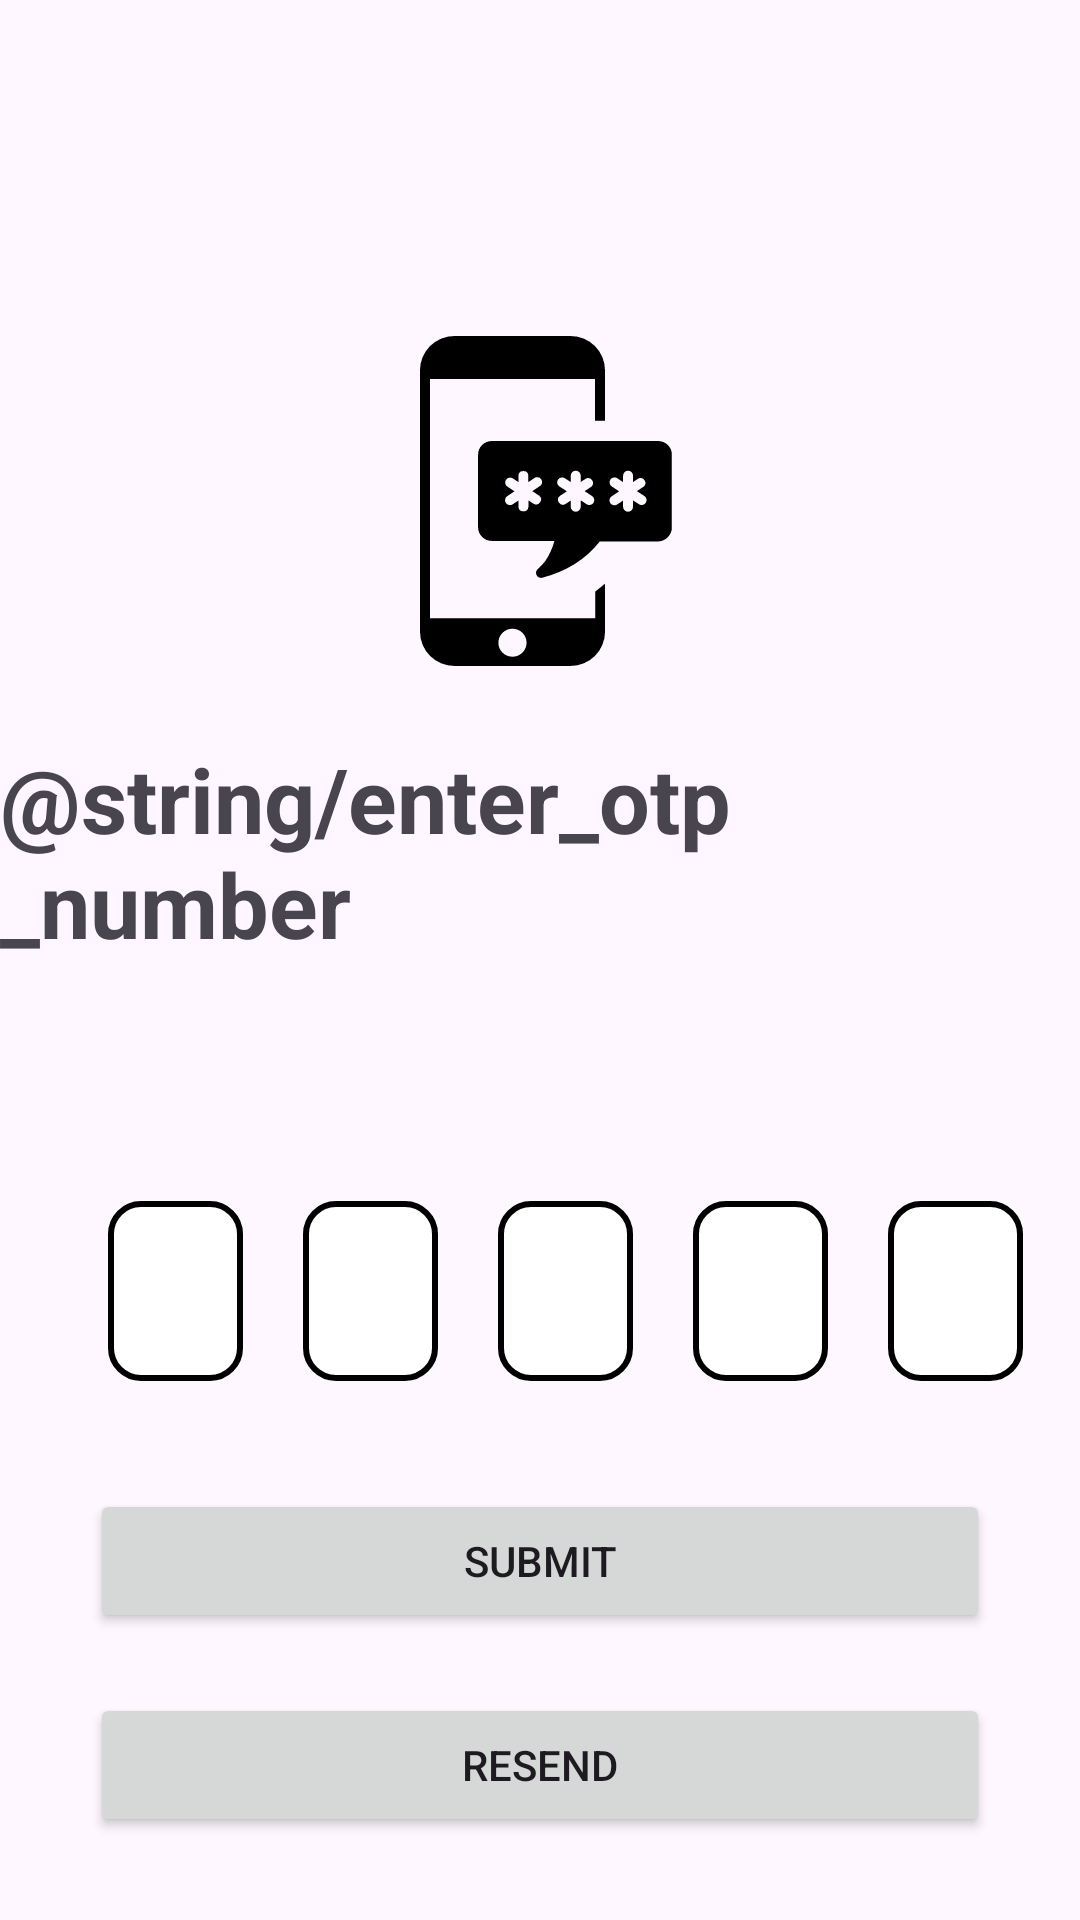

Here is an Android app screen rendered from its layout file. Give the layout XML and the strings, colors and styles it references.
<!-- AndroidManifest.xml: application theme Theme.MyGenAI -->
<!-- res/layout/fragment_otp_enter.xml -->
<?xml version="1.0" encoding="utf-8"?>
<layout>
    <data>
        <variable
            name="phone_number"
            type="String" />
    </data>
<androidx.constraintlayout.widget.ConstraintLayout xmlns:android="http://schemas.android.com/apk/res/android"
    xmlns:app="http://schemas.android.com/apk/res-auto"
    xmlns:tools="http://schemas.android.com/tools"
    android:layout_width="match_parent"
    android:layout_height="match_parent"
    tools:context=".ui.userauthenticate.phonenumberauthenticate.OtpEnterFragment">

    <EditText
        android:id="@+id/otp6"
        android:maxLength="1"
        android:inputType="number"
        android:layout_width="45dp"
        android:layout_height="60dp"
        android:layout_marginStart="20dp"
        android:layout_marginTop="36dp"
        android:background="@drawable/oval_background"
        android:gravity="center"
        android:textColor="?attr/colorAccent"
        android:textSize="20sp"
        app:layout_constraintStart_toEndOf="@+id/otp5"
        app:layout_constraintTop_toBottomOf="@+id/enter_otp_number_subheading"
        tools:text="0" />

    <EditText
        android:id="@+id/otp5"
        android:maxLength="1"
        android:inputType="number"
        android:layout_width="45dp"
        android:layout_height="60dp"
        android:layout_marginStart="20dp"
        android:layout_marginTop="36dp"
        android:background="@drawable/oval_background"
        android:gravity="center"
        android:textColor="?attr/colorAccent"
        android:textSize="20sp"
        app:layout_constraintStart_toEndOf="@+id/otp4"
        app:layout_constraintTop_toBottomOf="@+id/enter_otp_number_subheading"
        tools:text="0" />

    <EditText
        android:id="@+id/otp4"
        android:maxLength="1"
        android:inputType="number"
        android:layout_width="45dp"
        android:layout_height="60dp"
        android:layout_marginStart="20dp"
        android:layout_marginTop="36dp"
        android:background="@drawable/oval_background"
        android:gravity="center"
        android:textColor="?attr/colorAccent"
        android:textSize="20sp"
        app:layout_constraintStart_toEndOf="@+id/otp3"
        app:layout_constraintTop_toBottomOf="@+id/enter_otp_number_subheading"
        tools:text="0" />

    <EditText
        android:id="@+id/otp3"
        android:maxLength="1"
        android:inputType="number"
        android:layout_width="45dp"
        android:layout_height="60dp"
        android:layout_marginStart="20dp"
        android:layout_marginTop="36dp"
        android:background="@drawable/oval_background"
        android:gravity="center"
        android:textSize="20sp"
        android:textColor="?attr/colorAccent"
        app:layout_constraintStart_toEndOf="@+id/otp2"
        app:layout_constraintTop_toBottomOf="@+id/enter_otp_number_subheading"
        tools:text="0" />

    <EditText
        android:id="@+id/otp2"
        android:maxLength="1"
        android:layout_width="45dp"
        android:inputType="number"
        android:layout_height="60dp"
        android:layout_marginStart="20dp"
        android:layout_marginTop="36dp"
        android:background="@drawable/oval_background"
        android:gravity="center"
        android:textColor="?attr/colorAccent"
        android:textSize="20sp"
        app:layout_constraintStart_toEndOf="@+id/otp1"
        app:layout_constraintTop_toBottomOf="@+id/enter_otp_number_subheading"
        tools:text="0" />

    <ImageView
        android:id="@+id/otp_icon"
        android:layout_width="106dp"
        android:layout_height="110dp"
        android:layout_marginTop="112dp"
        android:src="@drawable/otp_icon"
        app:tint="?attr/colorOnSecondary"
        app:layout_constraintEnd_toEndOf="parent"
        app:layout_constraintHorizontal_bias="0.508"
        app:layout_constraintStart_toStartOf="parent"
        app:layout_constraintTop_toTopOf="parent" />

    <TextView
        android:id="@+id/enter_otp_number_heading"
        android:layout_width="wrap_content"
        android:layout_height="wrap_content"
        android:textSize="30sp"
        android:textStyle="bold"
        android:layout_marginTop="24dp"
        android:text="@string/enter_otp_number"
        app:layout_constraintEnd_toEndOf="parent"
        app:layout_constraintStart_toStartOf="parent"
        app:layout_constraintTop_toBottomOf="@+id/otp_icon" />

    <TextView
        android:id="@+id/enter_otp_number_subheading"
        android:layout_width="wrap_content"
        android:layout_height="wrap_content"
        android:layout_marginTop="24dp"
        android:text="@{@string/please_enter_otp_number(phone_number)}"
        app:layout_constraintEnd_toEndOf="parent"
        app:layout_constraintHorizontal_bias="0.498"
        app:layout_constraintStart_toStartOf="parent"
        app:layout_constraintTop_toBottomOf="@+id/enter_otp_number_heading" />

    <EditText
        app:layout_constrainedWidth="true"
        android:maxLength="1"
        android:id="@+id/otp1"
        android:textColor="?attr/colorAccent"
        android:inputType="number"
        android:layout_width="45dp"
        android:layout_height="60dp"
        android:layout_marginStart="36dp"
        android:layout_marginTop="36dp"
        android:background="@drawable/oval_background"
        android:gravity="center"
        android:textSize="20sp"
        app:layout_constraintStart_toStartOf="parent"
        app:layout_constraintTop_toBottomOf="@+id/enter_otp_number_subheading"
        tools:text="0" />

    <androidx.appcompat.widget.AppCompatButton
        android:id="@+id/submit_button"
        android:layout_width="0dp"
        android:layout_height="wrap_content"
        android:layout_marginTop="36dp"
        android:text="Submit"
        android:layout_marginStart="30dp"
        android:layout_marginEnd="30dp"
        app:layout_constraintEnd_toEndOf="parent"
        app:layout_constraintStart_toStartOf="parent"
        app:layout_constraintTop_toBottomOf="@+id/otp1" />

    <androidx.appcompat.widget.AppCompatButton
        android:id="@+id/resend_button"
        android:layout_width="0dp"
        android:layout_height="wrap_content"
        android:layout_marginTop="20dp"
        android:text="Resend"
        android:layout_marginStart="30dp"
        android:layout_marginEnd="30dp"
        app:layout_constraintEnd_toEndOf="parent"
        app:layout_constraintHorizontal_bias="0.0"
        app:layout_constraintStart_toStartOf="parent"
        app:layout_constraintTop_toBottomOf="@+id/submit_button" />
</androidx.constraintlayout.widget.ConstraintLayout>
</layout>
<!-- resources referenced by this layout -->
<resources>
  <!-- drawable otp_icon (drawable) -->
  <vector xmlns:android="http://schemas.android.com/apk/res/android" android:height="24dp" android:viewportHeight="122.88" android:viewportWidth="93.22" android:width="18.207031dp">
        
      <path android:fillColor="#FF000000" android:fillType="evenOdd" android:pathData="M12.71,0h43A12.74,12.74 0,0 1,68.43 12.71L68.43,31.52L64.78,31.52L64.78,16L3.66,16v89.07L64.79,105.07L64.79,95.22l3.65,-3v17.93a12.74,12.74 0,0 1,-12.71 12.71h-43A12.74,12.74 0,0 1,0 110.17L0,12.71A12.74,12.74 0,0 1,12.71 0ZM36.4,52a1.85,1.85 0,0 1,3.69 0v2.38l2,-1.32a1.83,1.83 0,1 1,2 3l-2.54,1.71 2.55,1.69a1.84,1.84 0,0 1,-2 3.06l-2,-1.32v2.39a1.85,1.85 0,0 1,-3.69 0L36.41,61.27l-2,1.32a1.83,1.83 0,1 1,-2 -3.05l2.55,-1.7 -2.55,-1.7a1.83,1.83 0,1 1,2 -3.06l2,1.32L36.41,52ZM75.13,52a1.84,1.84 0,0 1,3.68 0v2.38l2,-1.32a1.83,1.83 0,0 1,2 3l-2.55,1.71 2.55,1.69a1.84,1.84 0,1 1,-2 3.06l-2,-1.32v2.39a1.84,1.84 0,1 1,-3.68 0L75.13,61.27l-2,1.32a1.84,1.84 0,1 1,-2 -3.05l2.55,-1.7 -2.55,-1.7a1.84,1.84 0,1 1,2 -3.06l2,1.32L75.13,52ZM55.77,52a1.84,1.84 0,0 1,3.68 0v2.38l2,-1.32a1.84,1.84 0,0 1,2 3l-2.55,1.71 2.55,1.69a1.84,1.84 0,1 1,-2 3.06l-2,-1.32v2.39a1.84,1.84 0,0 1,-3.68 0L55.77,61.27l-2,1.32a1.83,1.83 0,0 1,-2 -3.05l2.55,-1.7 -2.55,-1.7a1.84,1.84 0,1 1,2 -3.06l2,1.32L55.77,52ZM26.55,39.11L88.17,39.11a5.08,5.08 0,0 1,5 5.06L93.17,71.24a5.26,5.26 0,0 1,-5 5.26L66.53,76.5C61,83.51 53.79,87.73 45.27,90a1.89,1.89 0,0 1,-1.88 -0.56,1.86 1.86,0 0,1 0.15,-2.64 20.35,20.35 0,0 0,2.74 -2.9,25.27 25.27,0 0,0 3.45,-7.6L26.55,76.3a5.09,5.09 0,0 1,-5.06 -5.06L21.49,44.17a5.07,5.07 0,0 1,5.06 -5.06ZM34.22,109A5.21,5.21 0,1 1,29 114.25,5.22 5.22,0 0,1 34.22,109Z"/>
      
  </vector>
  <!-- drawable oval_background (drawable) -->
  <?xml version="1.0" encoding="utf-8"?>
  <shape xmlns:android="http://schemas.android.com/apk/res/android"
          android:shape="rectangle">
      <corners android:radius="10dp" />
      <gradient
          android:startColor="@color/white"
          android:centerColor="@color/white"
          android:endColor="@color/white"
          />
      <stroke
          android:width="2dp"
          android:color="@color/black" />
      <padding
          android:left="16dp"
          android:top="12dp"
          android:right="16dp"
          android:bottom="12dp" />
  </shape>
  <style name="Theme.MyGenAI" parent="Base.Theme.MyGenAI" />
  <color name="white">#FFFFFFFF</color>
  <color name="black">#FF000000</color>
  <style name="Base.Theme.MyGenAI" parent="Theme.Material3.DayNight.NoActionBar">
          
          
          <item name="colorPrimary">@color/light_grey</item>
          <item name="colorOnPrimary">@color/white</item>
          <item name="colorOnSurface">@color/dark_grey</item>
          <item name="colorSurface">@color/white</item>
          <item name="android:itemTextAppearance">@style/MyMenuItemTextAppearance</item>
          <item name="colorAccent">@color/black</item>
          <item name="colorOnSecondary">@color/black</item>
          <item name="colorSecondary">@color/black</item>
      </style>
  <color name="light_grey">#E0E0E0</color>
  <color name="dark_grey">#9E9E9E</color>
  <style name="MyMenuItemTextAppearance" parent="@android:style/TextAppearance.Widget.IconMenu.Item">
          <item name="android:textColor">@color/black</item>
          <item name="android:textSize">15sp</item>
          <item name="android:textStyle">bold</item>
      </style>
</resources>
